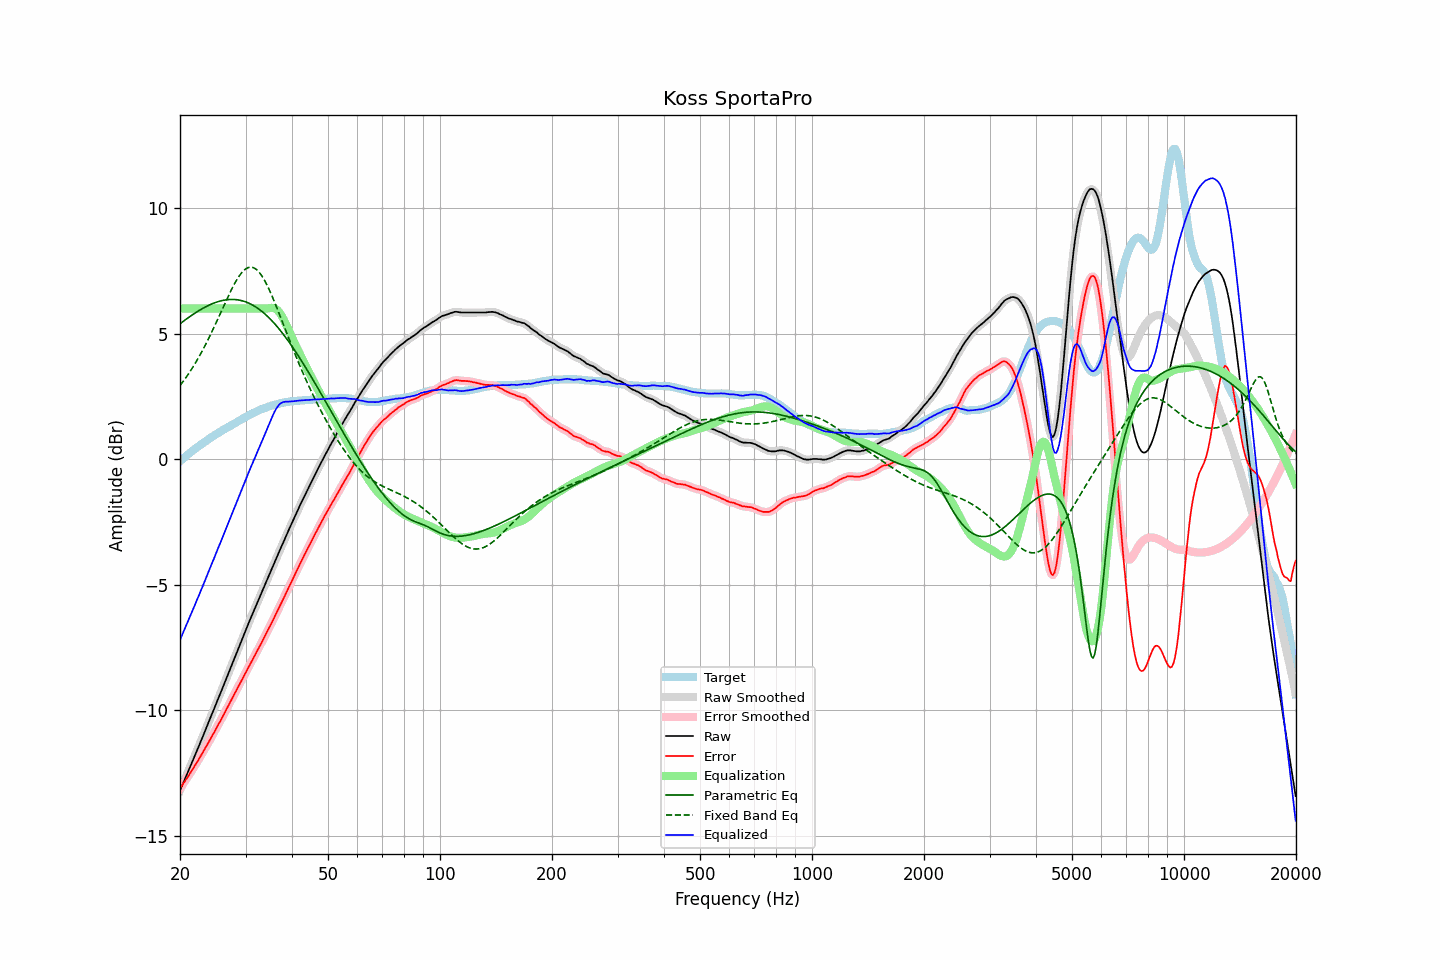

The data file committed next to this chart (first rows):
frequency, raw, error, smoothed, error_smoothed, equalization, parametric_eq, fixed_band_eq, equalized_raw, equalized_smoothed, target
20.00, -13.20, -13.11, -13.20, -13.11, 6.00, 5.39, 2.93, -7.20, -7.20, -0.09
20.20, -13.05, -13.02, -13.05, -13.02, 6.00, 5.44, 3.01, -7.05, -7.05, -0.03
20.40, -12.90, -12.92, -12.90, -12.93, 6.00, 5.49, 3.10, -6.90, -6.90, 0.02
20.61, -12.75, -12.83, -12.75, -12.83, 6.00, 5.53, 3.18, -6.75, -6.75, 0.08
20.81, -12.60, -12.73, -12.60, -12.74, 6.00, 5.58, 3.28, -6.60, -6.60, 0.13
21.02, -12.46, -12.65, -12.45, -12.64, 6.00, 5.63, 3.37, -6.46, -6.45, 0.19
21.23, -12.30, -12.54, -12.30, -12.54, 6.00, 5.67, 3.46, -6.30, -6.30, 0.24
21.44, -12.15, -12.44, -12.15, -12.45, 6.00, 5.72, 3.56, -6.15, -6.15, 0.29
21.66, -12.00, -12.34, -12.00, -12.34, 6.00, 5.76, 3.66, -6.00, -6.00, 0.34
21.87, -11.85, -12.24, -11.85, -12.24, 6.00, 5.80, 3.77, -5.85, -5.85, 0.39
22.09, -11.69, -12.13, -11.69, -12.14, 6.00, 5.84, 3.87, -5.69, -5.69, 0.44
22.31, -11.54, -12.03, -11.54, -12.03, 6.00, 5.88, 3.98, -5.54, -5.54, 0.49
22.54, -11.39, -11.92, -11.39, -11.92, 6.00, 5.92, 4.10, -5.39, -5.39, 0.53
22.76, -11.23, -11.81, -11.24, -11.81, 6.00, 5.96, 4.21, -5.23, -5.24, 0.58
22.99, -11.08, -11.70, -11.08, -11.70, 6.00, 6.00, 4.33, -5.08, -5.08, 0.62
23.22, -10.92, -11.59, -10.92, -11.59, 6.00, 6.03, 4.45, -4.92, -4.92, 0.67
23.45, -10.76, -11.47, -10.77, -11.48, 6.00, 6.07, 4.58, -4.76, -4.77, 0.71
23.69, -10.61, -11.37, -10.61, -11.37, 6.00, 6.10, 4.70, -4.61, -4.61, 0.76
23.92, -10.45, -11.25, -10.45, -11.25, 6.00, 6.13, 4.83, -4.45, -4.45, 0.80
24.16, -10.29, -11.14, -10.29, -11.14, 6.00, 6.16, 4.96, -4.29, -4.29, 0.85
24.40, -10.13, -11.02, -10.13, -11.02, 6.00, 6.19, 5.10, -4.13, -4.13, 0.89
24.65, -9.98, -10.91, -9.98, -10.91, 6.00, 6.21, 5.23, -3.98, -3.98, 0.93
24.89, -9.82, -10.79, -9.82, -10.79, 6.00, 6.24, 5.37, -3.82, -3.82, 0.97
25.14, -9.66, -10.67, -9.66, -10.67, 6.00, 6.26, 5.51, -3.66, -3.66, 1.01
25.39, -9.50, -10.55, -9.50, -10.56, 6.00, 6.28, 5.65, -3.50, -3.50, 1.05
25.65, -9.35, -10.44, -9.35, -10.44, 6.00, 6.30, 5.79, -3.35, -3.35, 1.09
25.91, -9.19, -10.32, -9.19, -10.32, 6.00, 6.31, 5.93, -3.19, -3.19, 1.13
26.16, -9.03, -10.20, -9.03, -10.20, 6.00, 6.33, 6.07, -3.03, -3.03, 1.17
26.43, -8.87, -10.07, -8.87, -10.08, 6.00, 6.34, 6.21, -2.87, -2.87, 1.20
26.69, -8.71, -9.95, -8.71, -9.95, 6.00, 6.35, 6.35, -2.71, -2.71, 1.24
26.96, -8.55, -9.83, -8.55, -9.83, 6.00, 6.35, 6.49, -2.55, -2.55, 1.28
27.23, -8.39, -9.70, -8.39, -9.71, 6.00, 6.36, 6.62, -2.39, -2.39, 1.31
27.50, -8.23, -9.58, -8.23, -9.58, 6.00, 6.36, 6.75, -2.23, -2.23, 1.35
27.77, -8.07, -9.46, -8.07, -9.46, 6.00, 6.36, 6.88, -2.07, -2.07, 1.39
28.05, -7.91, -9.33, -7.91, -9.34, 6.00, 6.36, 7.00, -1.91, -1.91, 1.42
28.33, -7.75, -9.21, -7.75, -9.21, 6.00, 6.35, 7.11, -1.75, -1.75, 1.46
28.62, -7.59, -9.09, -7.59, -9.09, 6.00, 6.34, 7.21, -1.59, -1.59, 1.50
28.90, -7.43, -8.97, -7.43, -8.97, 6.00, 6.33, 7.31, -1.43, -1.43, 1.54
29.19, -7.27, -8.84, -7.27, -8.85, 6.00, 6.32, 7.40, -1.27, -1.27, 1.57
29.48, -7.11, -8.72, -7.11, -8.72, 6.00, 6.30, 7.47, -1.11, -1.11, 1.61
29.78, -6.95, -8.60, -6.95, -8.60, 6.00, 6.28, 7.53, -0.95, -0.95, 1.65
30.08, -6.79, -8.47, -6.80, -8.48, 6.00, 6.26, 7.58, -0.79, -0.80, 1.68
30.38, -6.64, -8.36, -6.64, -8.36, 6.00, 6.23, 7.62, -0.64, -0.64, 1.72
30.68, -6.48, -8.23, -6.49, -8.24, 6.00, 6.21, 7.64, -0.48, -0.49, 1.75
30.99, -6.33, -8.12, -6.33, -8.12, 6.00, 6.18, 7.65, -0.33, -0.33, 1.79
31.30, -6.18, -8.00, -6.18, -8.00, 6.00, 6.14, 7.64, -0.18, -0.18, 1.82
31.61, -6.03, -7.88, -6.03, -7.88, 6.00, 6.11, 7.62, -0.03, -0.03, 1.85
31.93, -5.88, -7.76, -5.88, -7.76, 6.00, 6.07, 7.58, 0.12, 0.12, 1.88
32.24, -5.73, -7.64, -5.73, -7.64, 6.00, 6.02, 7.53, 0.27, 0.27, 1.91
32.57, -5.58, -7.52, -5.58, -7.52, 6.00, 5.98, 7.46, 0.42, 0.42, 1.94
32.89, -5.43, -7.40, -5.43, -7.40, 6.00, 5.93, 7.38, 0.57, 0.57, 1.97
33.22, -5.28, -7.27, -5.28, -7.28, 6.00, 5.88, 7.29, 0.72, 0.72, 1.99
33.55, -5.13, -7.15, -5.13, -7.15, 6.00, 5.83, 7.19, 0.87, 0.87, 2.02
33.89, -4.98, -7.02, -4.98, -7.02, 6.00, 5.77, 7.07, 1.02, 1.02, 2.04
34.23, -4.83, -6.89, -4.83, -6.90, 6.00, 5.71, 6.95, 1.17, 1.17, 2.06
34.57, -4.68, -6.77, -4.69, -6.77, 6.01, 5.65, 6.82, 1.33, 1.32, 2.09
34.92, -4.54, -6.65, -4.54, -6.65, 6.02, 5.59, 6.68, 1.48, 1.48, 2.11
35.27, -4.39, -6.52, -4.39, -6.53, 6.03, 5.52, 6.53, 1.63, 1.63, 2.13
35.62, -4.24, -6.39, -4.24, -6.39, 6.02, 5.46, 6.38, 1.78, 1.78, 2.15
35.97, -4.09, -6.26, -4.09, -6.26, 6.00, 5.38, 6.23, 1.91, 1.91, 2.17
... 635 more rows
